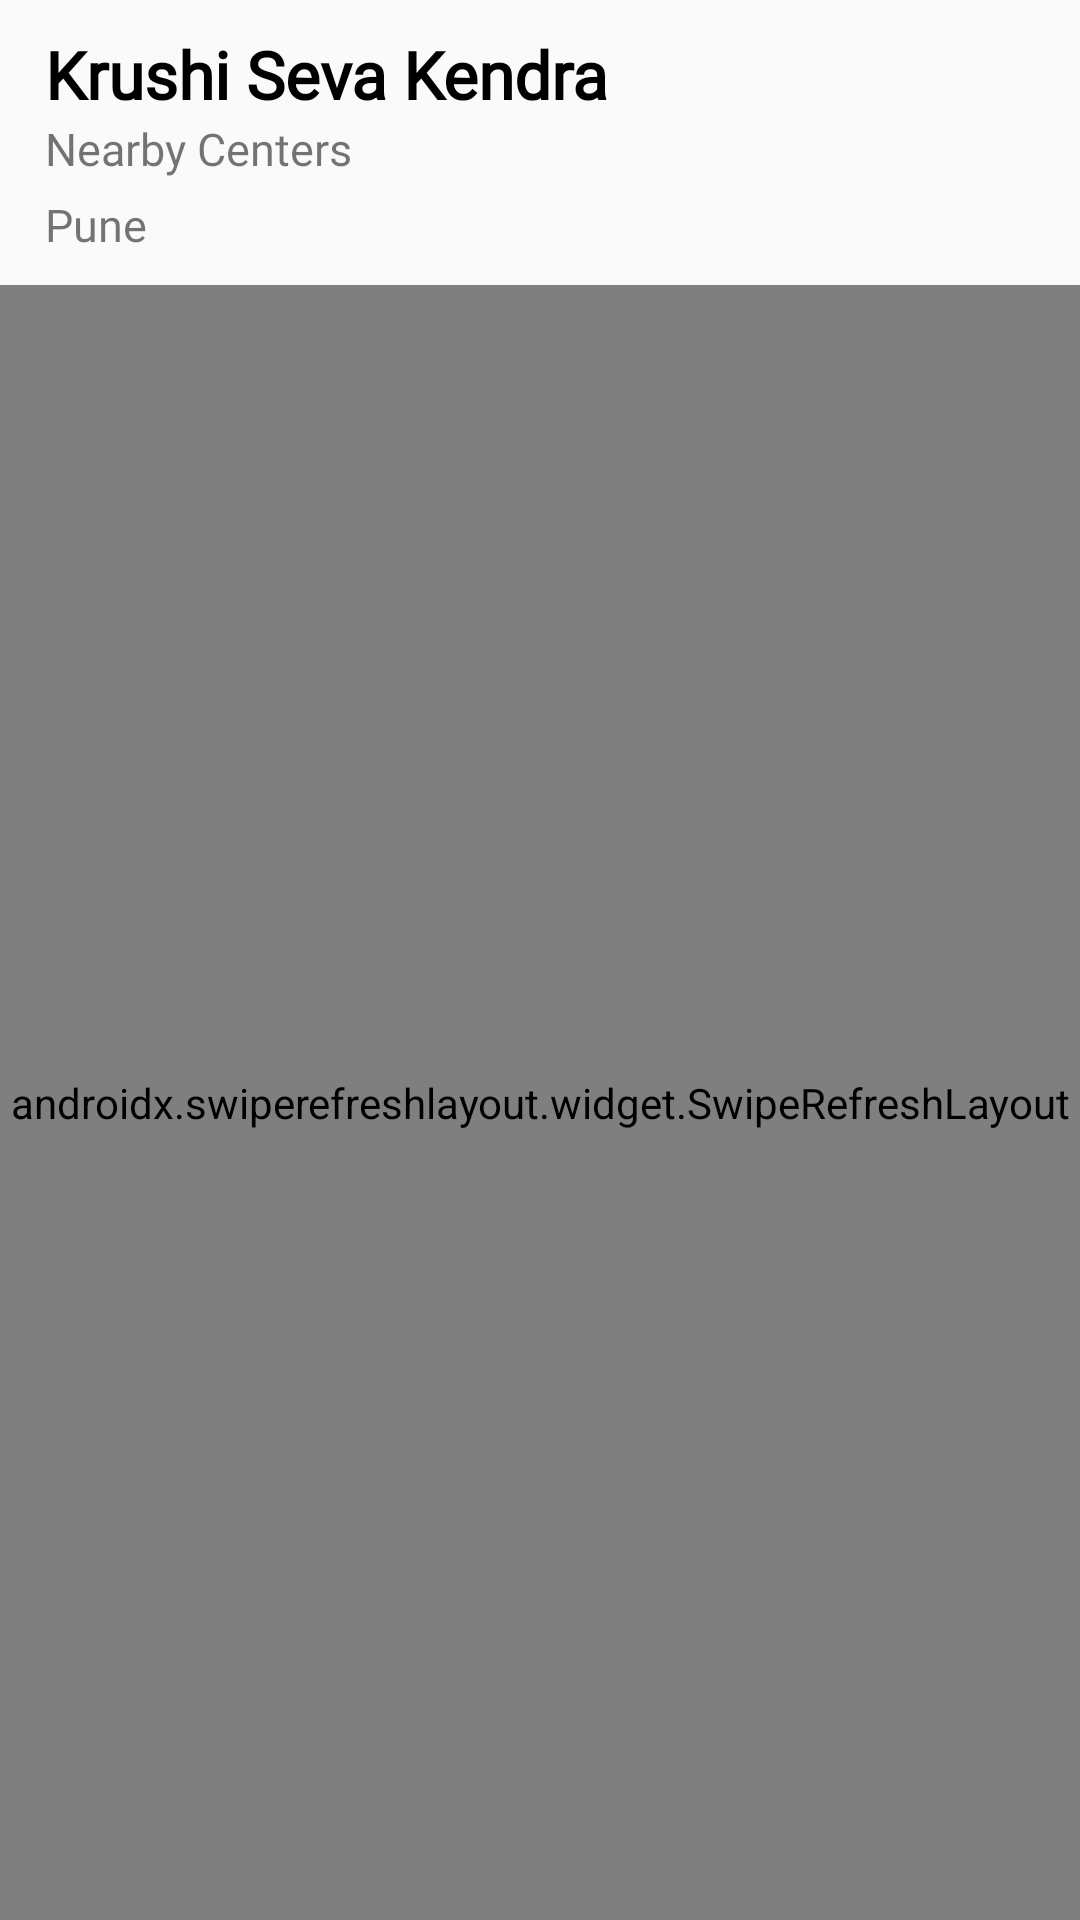

Android layout source for this screen:
<!-- AndroidManifest.xml: activity theme AppTheme.NoActionBar -->
<!-- res/layout/activity_nearby.xml -->
<?xml version="1.0" encoding="utf-8"?>
<RelativeLayout xmlns:android="http://schemas.android.com/apk/res/android"
    xmlns:app="http://schemas.android.com/apk/res-auto"
    xmlns:tools="http://schemas.android.com/tools"
    android:layout_width="match_parent"
    android:layout_height="match_parent"
    tools:context=".AllActivities.GovtSchemes">

    <androidx.core.widget.NestedScrollView
        android:layout_width="match_parent"
        android:layout_height="match_parent"
        android:fillViewport="true"
        android:overScrollMode="never">

        <LinearLayout
            android:layout_width="match_parent"
            android:layout_height="match_parent"
            android:orientation="vertical">

            <TextView
                android:id="@+id/headTxt"
                android:layout_width="wrap_content"
                android:layout_height="wrap_content"
                android:layout_marginLeft="15dp"
                android:layout_marginTop="10dp"
                android:fontFamily="@font/new_font"
                android:text="Krushi Seva Kendra"
                android:textColor="@color/black"
                android:textSize="22sp"
                android:textStyle="bold" />

            <TextView
                android:layout_width="wrap_content"
                android:layout_height="wrap_content"
                android:layout_marginLeft="15dp"
                android:layout_marginBottom="5dp"
                android:fontFamily="@font/new_font"
                android:text="Nearby Centers"
                android:textSize="15sp"
                android:textStyle="normal" />

            <TextView
                android:id="@+id/cityTxt"
                android:layout_width="wrap_content"
                android:layout_height="wrap_content"
                android:layout_marginLeft="15dp"
                android:layout_marginBottom="10dp"
                android:fontFamily="@font/new_font"
                android:text="Pune"
                android:textColor="@color/Blue_Dress"
                android:textSize="15sp"
                android:textStyle="normal" />


            <androidx.swiperefreshlayout.widget.SwipeRefreshLayout
                android:id="@+id/swiper"
                android:layout_width="match_parent"
                android:layout_height="match_parent">

                <androidx.recyclerview.widget.RecyclerView
                    android:id="@+id/recyclerview"
                    android:layout_width="match_parent"
                    android:layout_height="match_parent"
                    android:overScrollMode="never" />

            </androidx.swiperefreshlayout.widget.SwipeRefreshLayout>

        </LinearLayout>

    </androidx.core.widget.NestedScrollView>


</RelativeLayout>
<!-- resources referenced by this layout -->
<resources>
  <color name="black">#000000</color>
  <style name="AppTheme.NoActionBar">
          <item name="windowActionBar">false</item>
          <item name="windowNoTitle">true</item>
          <item name="bottomSheetDialogTheme">@style/AppBottomSheetDialogTheme</item>
      </style>
  <style name="AppBottomSheetDialogTheme" parent="Theme.Design.Light.BottomSheetDialog">
          <item name="bottomSheetStyle">@style/AppModalStyle</item>
      </style>
  <style name="AppModalStyle" parent="Widget.Design.BottomSheet.Modal">
          <item name="android:background">@drawable/rounded_dialog</item>
      </style>
</resources>
